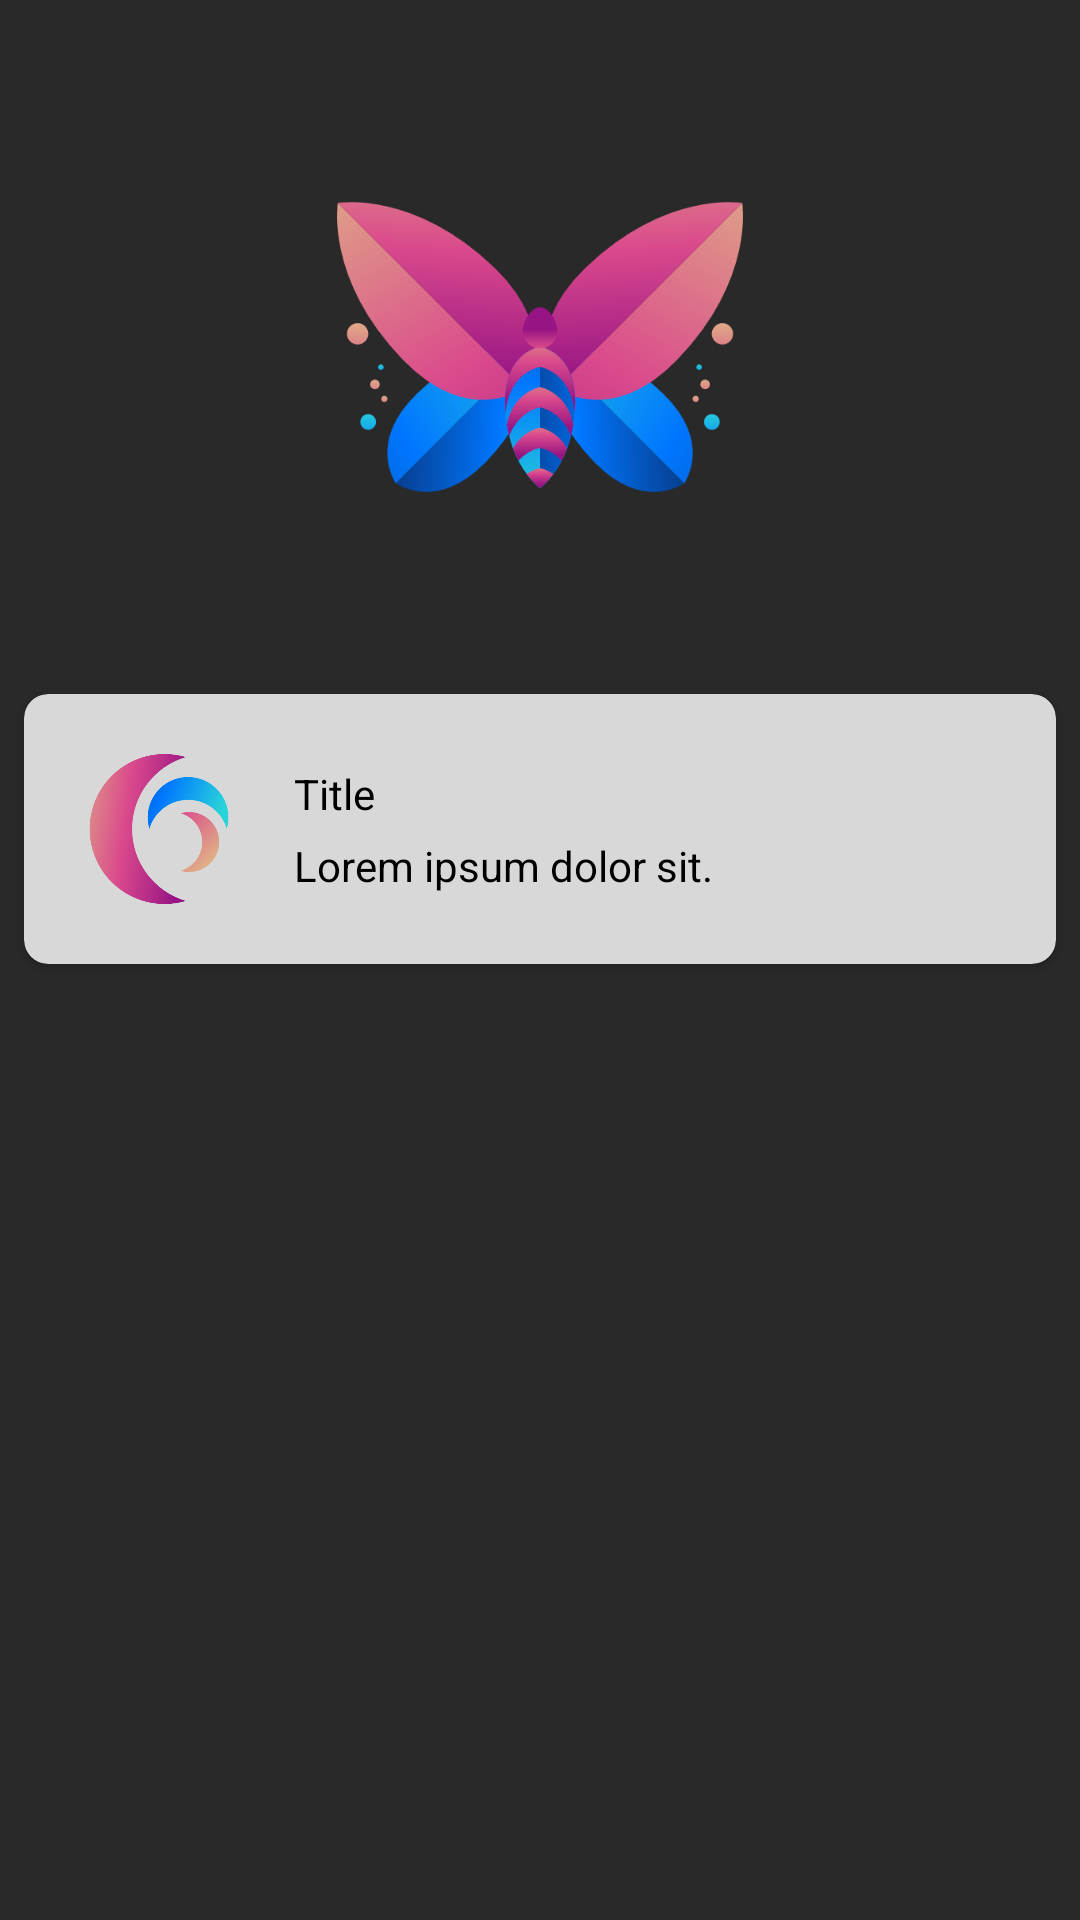

Produce the Android XML layout that renders to this screen, including the resource entries it uses.
<!-- AndroidManifest.xml: application theme AppTheme -->
<!-- res/layout/activity_main.xml -->
<?xml version="1.0" encoding="utf-8"?>
<androidx.constraintlayout.widget.ConstraintLayout xmlns:android="http://schemas.android.com/apk/res/android"
    xmlns:app="http://schemas.android.com/apk/res-auto"
    xmlns:tools="http://schemas.android.com/tools"
    android:layout_width="match_parent"
    android:layout_height="match_parent"
    android:background="@color/colorGrey">

    <ImageView
        android:id="@+id/ivTop"
        android:layout_width="wrap_content"
        android:layout_height="wrap_content"
        android:layout_marginTop="48dp"
        android:src="@drawable/ic_butterfly"
        app:layout_constraintEnd_toEndOf="parent"
        app:layout_constraintStart_toStartOf="parent"
        app:layout_constraintTop_toTopOf="parent"
        tools:ignore="ContentDescription" />

    <androidx.cardview.widget.CardView
        android:id="@+id/cardView"
        android:layout_width="match_parent"
        android:layout_height="wrap_content"
        android:layout_marginStart="8dp"
        android:layout_marginTop="48dp"
        android:layout_marginEnd="8dp"
        android:transitionName="@string/transition_container"
        app:cardBackgroundColor="@color/white"
        app:cardCornerRadius="8dp"
        app:layout_constraintEnd_toEndOf="parent"
        app:layout_constraintStart_toStartOf="parent"
        app:layout_constraintTop_toBottomOf="@+id/ivTop">

        <androidx.constraintlayout.widget.ConstraintLayout
            android:id="@id/container"
            android:layout_width="match_parent"
            android:layout_height="wrap_content"
            android:padding="20dp">

            <ImageView
                android:id="@+id/imageView"
                android:layout_width="50dp"
                android:layout_height="50dp"
                android:src="@drawable/ic_placeholder"
                android:transitionName="@string/transition_image"
                app:layout_constraintBottom_toBottomOf="parent"
                app:layout_constraintStart_toStartOf="parent"
                app:layout_constraintTop_toTopOf="parent"
                tools:ignore="ContentDescription" />

            <TextView
                android:id="@+id/tv_title"
                android:layout_width="wrap_content"
                android:layout_height="wrap_content"
                android:layout_marginStart="20dp"
                android:layout_marginBottom="5dp"
                android:text="@string/text_title"
                android:textColor="@color/black"
                android:textSize="@dimen/text_size_16"
                android:transitionName="@string/transition_title"
                app:layout_constraintBottom_toTopOf="@+id/tv_desc"
                app:layout_constraintStart_toEndOf="@+id/imageView"
                app:layout_constraintTop_toTopOf="parent"
                app:layout_constraintVertical_chainStyle="packed" />

            <TextView
                android:id="@+id/tv_desc"
                android:layout_width="wrap_content"
                android:layout_height="wrap_content"
                android:layout_marginStart="20dp"
                android:text="@string/text_desc"
                android:textColor="@color/black"
                android:textSize="@dimen/text_size_14"
                android:transitionName="@string/transition_body"
                app:layout_constraintBottom_toBottomOf="parent"
                app:layout_constraintStart_toEndOf="@+id/imageView"
                app:layout_constraintTop_toBottomOf="@id/tv_title"
                app:layout_constraintVertical_chainStyle="packed" />

        </androidx.constraintlayout.widget.ConstraintLayout>

    </androidx.cardview.widget.CardView>

</androidx.constraintlayout.widget.ConstraintLayout>
<!-- resources referenced by this layout -->
<resources>
  <color name="black">#000000</color>
  <color name="colorGrey">#292929</color>
  <color name="white">#D8D8D8</color>
  <!-- drawable ic_butterfly: png bitmap (drawable-hdpi, 28036 bytes) -->
  <!-- drawable ic_placeholder: png bitmap (drawable-hdpi, 30702 bytes) -->
  <string name="text_desc">Lorem ipsum dolor sit.</string>
  
      // Transition
  <string name="text_title">Title</string>
  <string name="transition_body">transBody</string>
  <string name="transition_container">transContainer</string>
  <string name="transition_image">transImage</string>
  <string name="transition_title">transTitle</string>
  <style name="AppTheme" parent="Theme.MaterialComponents.DayNight">
          
          <item name="colorPrimary">@color/colorPrimary</item>
          <item name="colorPrimaryDark">@color/colorPrimaryDark</item>
          <item name="colorAccent">@color/colorAccent</item>
          <item name="android:windowActivityTransitions">true</item>
          <item name="android:windowFullscreen">true</item>
      </style>
  <color name="colorPrimary">#008577</color>
  <color name="colorPrimaryDark">#00574B</color>
  <color name="colorAccent">#D81B60</color>
</resources>
